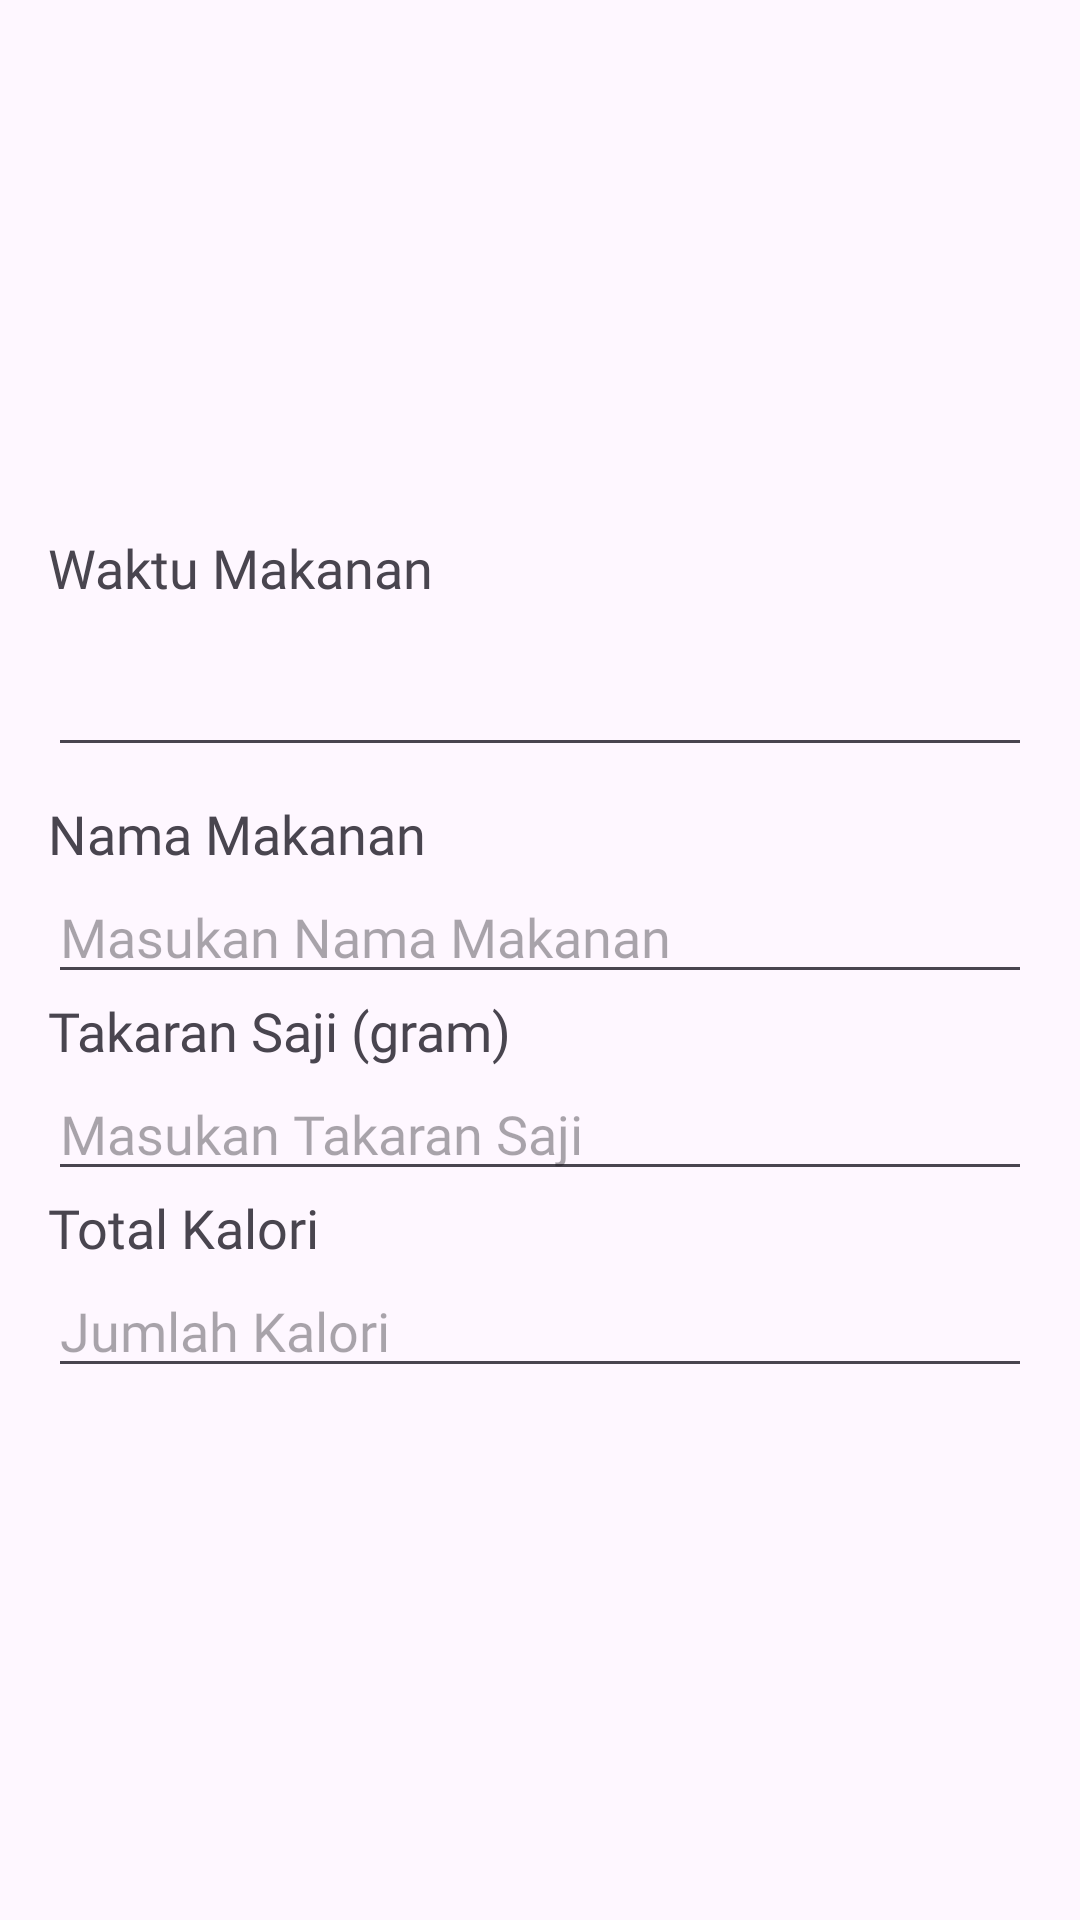

The Android layout XML behind this screen, and the referenced resources:
<!-- AndroidManifest.xml: application theme Theme.CalorieUAS -->
<!-- res/layout/riwayat_makanan.xml -->
<?xml version="1.0" encoding="utf-8"?>
<LinearLayout xmlns:android="http://schemas.android.com/apk/res/android"
    xmlns:app="http://schemas.android.com/apk/res-auto"
    xmlns:tools="http://schemas.android.com/tools"
    android:layout_width="match_parent"
    android:layout_height="match_parent"
    android:orientation="vertical"
    android:padding="16dp"
    android:gravity="center_vertical">

    <TextView
        android:layout_width="match_parent"
        android:layout_height="wrap_content"
        android:text="Waktu Makanan"
        android:textSize="18sp"
        android:fontFamily="@font/poppins_bold"/>

    <EditText
        android:id="@+id/mealType"
        android:layout_width="match_parent"
        android:layout_height="wrap_content"
        android:fontFamily="@font/poppins_regular"
        android:layout_marginVertical="10dp"
        android:padding="10dp"
        />

    <TextView
        android:layout_width="match_parent"
        android:layout_height="wrap_content"
        android:text="Nama Makanan"
        android:textSize="18sp"
        android:fontFamily="@font/poppins_bold"/>

    <EditText
        android:id="@+id/makananNameUser"
        android:layout_width="match_parent"
        android:layout_height="wrap_content"
        android:fontFamily="@font/poppins_regular"
        android:hint="Masukan Nama Makanan"/>

    <TextView
        android:layout_width="match_parent"
        android:layout_height="wrap_content"
        android:text="Takaran Saji (gram)"
        android:textSize="18sp"
        android:fontFamily="@font/poppins_bold"/>

    <EditText
        android:id="@+id/editTakaran"
        android:layout_width="match_parent"
        android:layout_height="wrap_content"
        android:fontFamily="@font/poppins_regular"
        android:hint="Masukan Takaran Saji"/>

    <TextView
        android:layout_width="match_parent"
        android:layout_height="wrap_content"
        android:text="Total Kalori"
        android:textSize="18sp"
        android:fontFamily="@font/poppins_bold"/>

    <EditText
        android:id="@+id/editJumlahKalori"
        android:layout_width="match_parent"
        android:layout_height="wrap_content"
        android:fontFamily="@font/poppins_regular"
        android:hint="Jumlah Kalori"/>




</LinearLayout>
<!-- resources referenced by this layout -->
<resources>
  <style name="Theme.CalorieUAS" parent="Base.Theme.CalorieUAS">
          <item name="colorPrimary">@color/blue</item>
      </style>
  <style name="Base.Theme.CalorieUAS" parent="Theme.Material3.DayNight.NoActionBar">
          
          
      </style>
  <color name="blue">#0004FF</color>
</resources>
